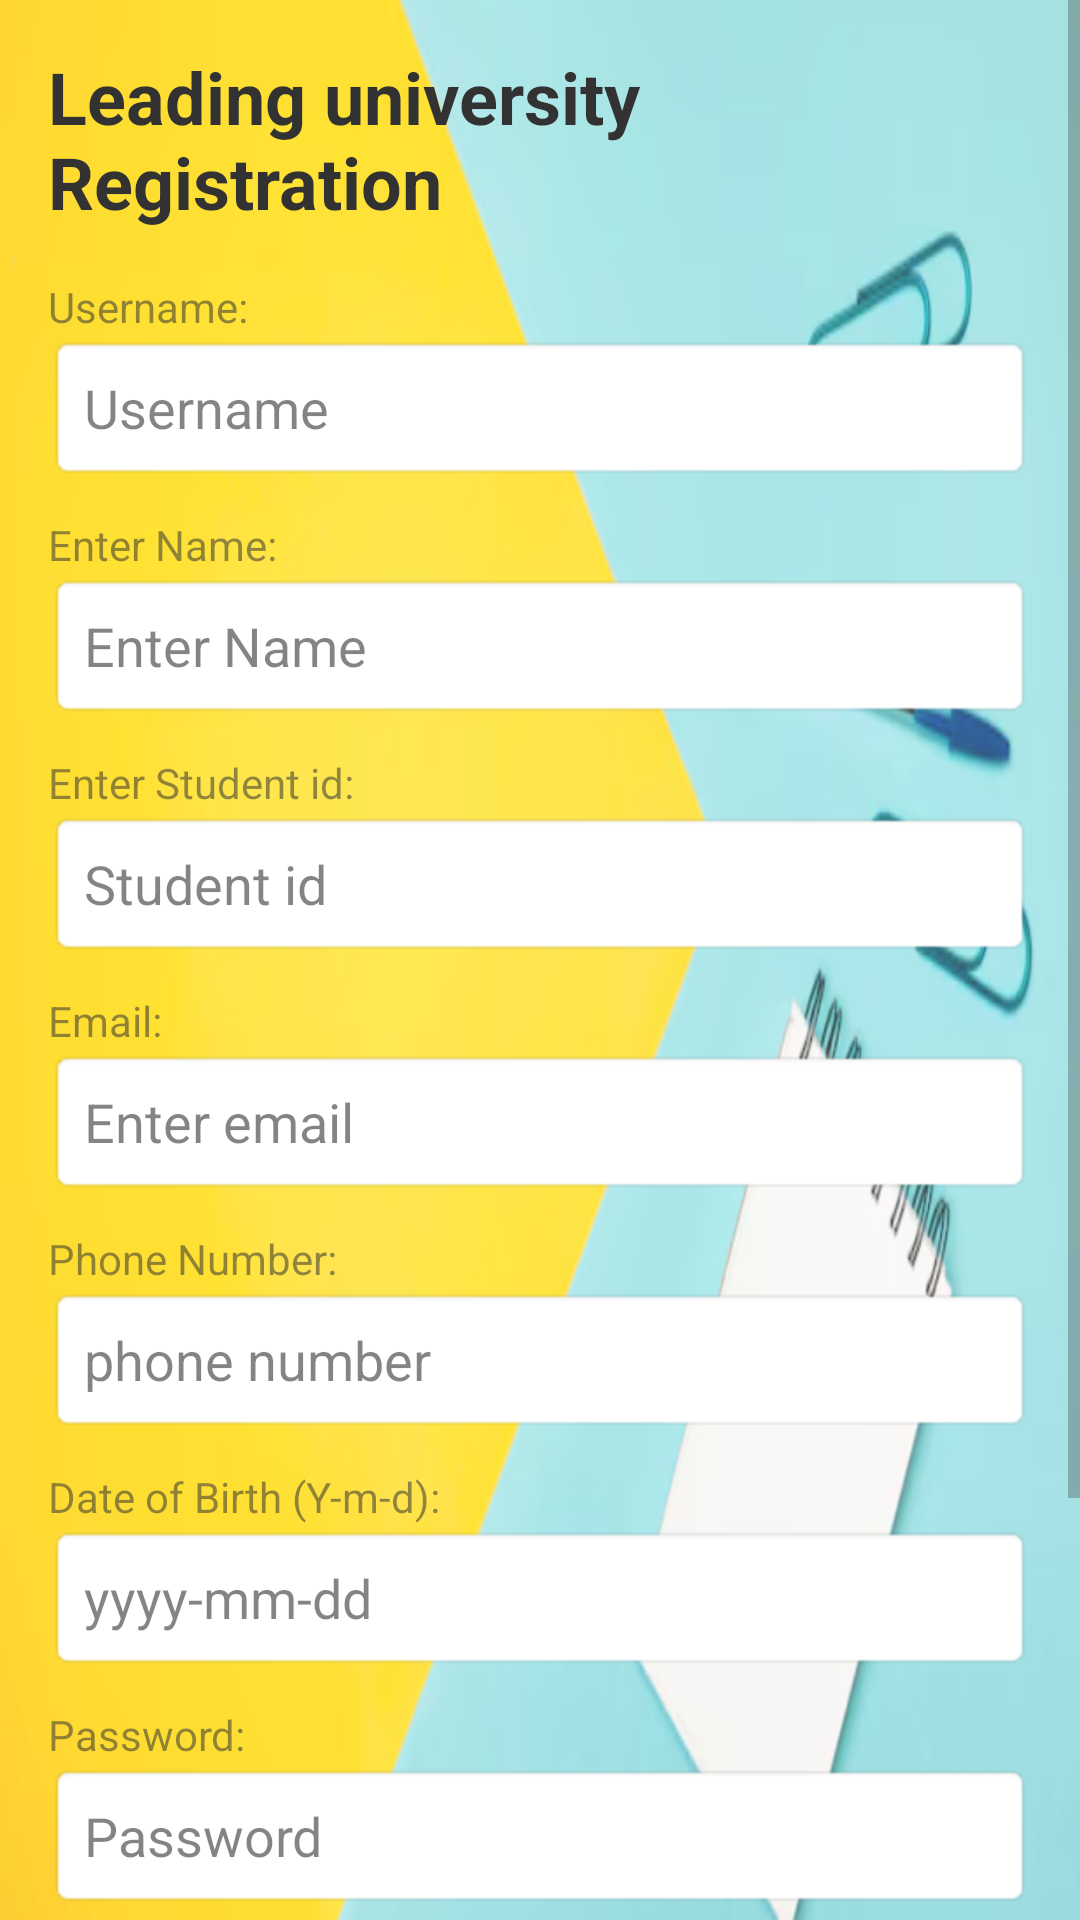

Reconstruct the res/layout file that produces this screen, plus the resources it refers to.
<!-- AndroidManifest.xml: application theme Theme.RegexFromAssigment -->
<!-- res/layout/activity_register.xml -->
<?xml version="1.0" encoding="utf-8"?>
<ScrollView xmlns:android="http://schemas.android.com/apk/res/android"
    android:layout_width="match_parent"
    android:layout_height="wrap_content"
    android:background="@drawable/reg"
    android:alpha="0.8"
 >

    <LinearLayout
        android:layout_width="match_parent"
        android:layout_height="match_parent"
        android:orientation="vertical"
        android:padding="16dp"


        >

        <TextView
            android:id="@+id/tv_login_title"
            android:layout_width="wrap_content"
            android:layout_height="wrap_content"
            android:layout_gravity="center"
            android:layout_marginBottom="16dp"
            android:text="Leading university Registration"
            android:textColor="@android:color/black"
            android:textSize="24sp"
            android:textStyle="bold" />


        <TextView
            android:layout_width="wrap_content"
            android:layout_height="wrap_content"
            android:gravity="start"
            android:text="Username: "
            android:textSize="14dp" />

        <EditText
            android:id="@+id/et_username"
            android:layout_width="match_parent"
            android:layout_height="wrap_content"
            android:layout_marginBottom="12dp"
            android:autofillHints="username"
            android:background="@android:drawable/editbox_background"
            android:hint="Username "
            android:inputType="text"
            android:padding="12dp" />

        <TextView
            android:layout_width="wrap_content"
            android:layout_height="wrap_content"
            android:gravity="start"
            android:text="Enter Name: "
            android:textSize="14dp" />

        <EditText
            android:id="@+id/et_firstName"
            android:layout_width="match_parent"
            android:layout_height="wrap_content"
            android:layout_marginBottom="12dp"
            android:autofillHints="FirstName"
            android:background="@android:drawable/editbox_background"
            android:hint="Enter Name "
            android:inputType="text"
            android:padding="12dp" />

        <TextView
            android:layout_width="wrap_content"
            android:layout_height="wrap_content"
            android:gravity="start"
            android:text="Enter Student id: "
            android:textSize="14dp" />

        <EditText
            android:id="@+id/et_LastName"
            android:layout_width="match_parent"
            android:layout_height="wrap_content"
            android:layout_marginBottom="12dp"
            android:autofillHints="LastName"
            android:background="@android:drawable/editbox_background"
            android:hint="Student id "
            android:inputType="text"
            android:padding="12dp" />

        <TextView
            android:layout_width="wrap_content"
            android:layout_height="wrap_content"
            android:gravity="start"
            android:text="Email: "
            android:textSize="14dp" />

        <EditText
            android:id="@+id/et_email"
            android:layout_width="match_parent"
            android:layout_height="wrap_content"
            android:layout_marginBottom="12dp"
            android:autofillHints="emailAddress"
            android:background="@android:drawable/editbox_background"
            android:hint="Enter email "
            android:inputType="textEmailAddress"
            android:padding="12dp" />

        <TextView
            android:layout_width="wrap_content"
            android:layout_height="wrap_content"
            android:gravity="start"
            android:text="Phone Number: "
            android:textSize="14dp" />

        <EditText
            android:id="@+id/et_phoneNumber"
            android:layout_width="match_parent"
            android:layout_height="wrap_content"
            android:layout_marginBottom="12dp"
            android:autofillHints="phoneNumber"
            android:background="@android:drawable/editbox_background"
            android:hint="phone number "
            android:inputType="text"
            android:padding="12dp" />


        <TextView
            android:layout_width="wrap_content"
            android:layout_height="wrap_content"
            android:gravity="start"
            android:text="Date of Birth (Y-m-d): "
            android:textSize="14dp" />

        <EditText
            android:id="@+id/et_dateOfBirth"
            android:layout_width="match_parent"
            android:layout_height="wrap_content"
            android:layout_marginBottom="12dp"
            android:autofillHints="birthDate"
            android:background="@android:drawable/editbox_background"
            android:hint="yyyy-mm-dd"
            android:inputType="text"
            android:padding="12dp" />


        <TextView
            android:layout_width="wrap_content"
            android:layout_height="wrap_content"
            android:gravity="start"
            android:text="Password: "
            android:textSize="14dp" />

        <EditText
            android:id="@+id/et_password"
            android:layout_width="match_parent"
            android:layout_height="wrap_content"
            android:layout_marginBottom="12dp"
            android:autofillHints="birthDate"
            android:background="@android:drawable/editbox_background"
            android:hint="Password "
            android:inputType="textPassword"
            android:padding="12dp" />

        <TextView
            android:layout_width="wrap_content"
            android:layout_height="wrap_content"
            android:gravity="start"
            android:text="Confirm Password: "
            android:textSize="14dp" />

        <EditText
            android:id="@+id/et_ConfirmPassword"
            android:layout_width="match_parent"
            android:layout_height="wrap_content"
            android:layout_marginBottom="12dp"
            android:autofillHints="password"
            android:background="@android:drawable/editbox_background"
            android:hint="Confirm Password"
            android:inputType="textPassword"
            android:padding="12dp" />


        <LinearLayout
            android:layout_width="match_parent"
            android:layout_height="wrap_content"
            android:gravity="center"
            android:orientation="horizontal">


            <Button
                android:id="@+id/btn_signUp"
                android:layout_width="0dp"
                android:layout_height="wrap_content"
                android:layout_marginStart="8dp"
                android:layout_weight="1"
                android:backgroundTint="@android:color/holo_blue_light"
                android:padding="12dp"
                android:text="Sign up"
                android:textColor="@android:color/white" />


        </LinearLayout>

        <LinearLayout
            android:layout_width="match_parent"
            android:layout_height="match_parent"
            android:layout_gravity="center"
            android:layout_marginTop="10dp"
            android:gravity="center"

            >


            <LinearLayout
                android:layout_width="wrap_content"
                android:layout_height="wrap_content">
                <TextView

                    android:layout_width="wrap_content"
                    android:layout_height="wrap_content"
                    android:text="Already have an account? "
                    android:textColor="@color/white"
                    android:textSize="14dp"
                    android:textStyle="bold"

                    />

                <TextView
                    android:id="@+id/tv_already_have_ac"
                    android:layout_width="wrap_content"
                    android:layout_height="wrap_content"
                    android:text="Sign in"
                    android:textColor="#121111"
                    android:textSize="14dp"
                    android:textStyle="bold"

                    />
            </LinearLayout>


        </LinearLayout>


    </LinearLayout>

</ScrollView>
<!-- resources referenced by this layout -->
<resources>
  <!-- drawable reg: png bitmap (drawable, 170308 bytes) -->
  <style name="Theme.RegexFromAssigment" parent="Theme.MaterialComponents.DayNight.NoActionBar">
          
          <item name="colorPrimary">@color/purple_500</item>
          <item name="colorPrimaryVariant">@color/purple_700</item>
          <item name="colorOnPrimary">@color/white</item>
          
          <item name="colorSecondary">@color/teal_200</item>
          <item name="colorSecondaryVariant">@color/teal_700</item>
          <item name="colorOnSecondary">@color/black</item>
          
          <item name="android:statusBarColor">?attr/colorPrimaryVariant</item>
          
      </style>
  <!-- not gathered from this repository: default colours our renderer supplied (Android Studio template values) -->
  <color name="purple_500">#FF6200EE</color>
  <color name="purple_700">#FF3700B3</color>
  <color name="teal_200">#FF03DAC5</color>
  <color name="teal_700">#FF018786</color>
  <color name="black">#FF000000</color>
  <color name="white">#FFFFFFFF</color>
</resources>
